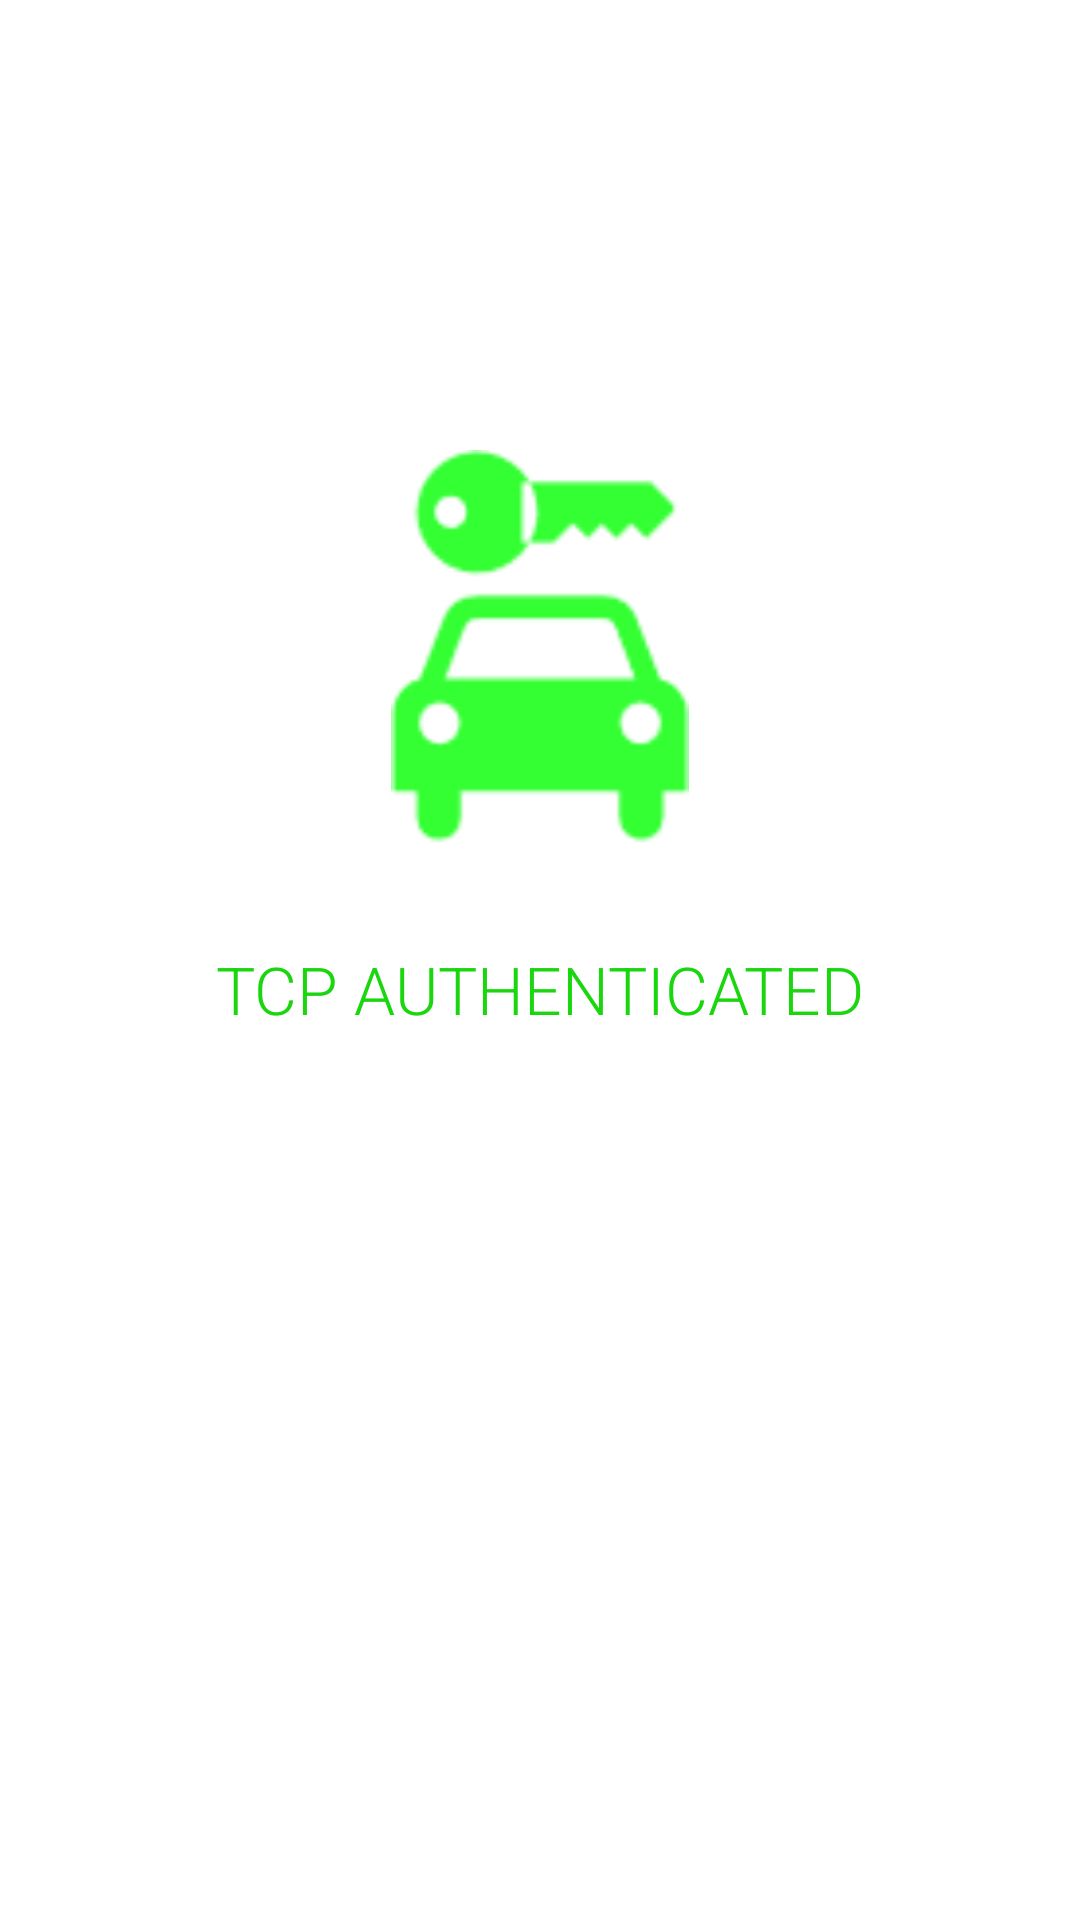

Layout XML and referenced resources for this Android screen:
<!-- AndroidManifest.xml: application theme Theme.Doprava_BP -->
<!-- res/layout/authenticated_tcp.xml -->
<?xml version="1.0" encoding="utf-8"?>
<androidx.constraintlayout.widget.ConstraintLayout xmlns:android="http://schemas.android.com/apk/res/android"
    xmlns:app="http://schemas.android.com/apk/res-auto"
    xmlns:tools="http://schemas.android.com/tools"
    android:layout_width="match_parent"
    android:layout_height="match_parent">

    <ImageView
        android:id="@+id/imageView"
        android:layout_width="134dp"
        android:layout_height="133dp"
        android:layout_marginTop="150dp"
        app:layout_constraintEnd_toEndOf="parent"
        app:layout_constraintStart_toStartOf="parent"
        app:layout_constraintTop_toTopOf="parent"
        app:srcCompat="@drawable/nfc_auth_drawio" />

    <TextView
        android:id="@+id/textView"
        android:layout_width="wrap_content"
        android:layout_height="wrap_content"
        android:layout_marginTop="32dp"
        android:fontFamily="sans-serif-light"
        android:text="TCP AUTHENTICATED"
        android:textAppearance="@style/TextAppearance.AppCompat.Large"
        android:textColor="#1AD60E"
        app:layout_constraintEnd_toEndOf="parent"
        app:layout_constraintStart_toStartOf="parent"
        app:layout_constraintTop_toBottomOf="@+id/imageView" />
</androidx.constraintlayout.widget.ConstraintLayout>
<!-- resources referenced by this layout -->
<resources>
  <!-- drawable nfc_auth_drawio: png bitmap (drawable, 2934 bytes) -->
  <style name="Theme.Doprava_BP" parent="Theme.MaterialComponents.DayNight.DarkActionBar">
          
          <item name="colorPrimary">@color/purple_500</item>
          <item name="colorPrimaryVariant">@color/purple_700</item>
          <item name="colorOnPrimary">@color/white</item>
          
          <item name="colorSecondary">@color/teal_200</item>
          <item name="colorSecondaryVariant">@color/teal_700</item>
          <item name="colorOnSecondary">@color/black</item>
          
          <item name="android:statusBarColor" tools:targetApi="l">?attr/colorPrimaryVariant</item>
          
      </style>
  <!-- not gathered from this repository: default colours our renderer supplied (Android Studio template values) -->
  <color name="purple_500">#FF6200EE</color>
  <color name="purple_700">#FF3700B3</color>
  <color name="teal_200">#FF03DAC5</color>
  <color name="teal_700">#FF018786</color>
  <color name="black">#FF000000</color>
  <color name="white">#FFFFFFFF</color>
</resources>
